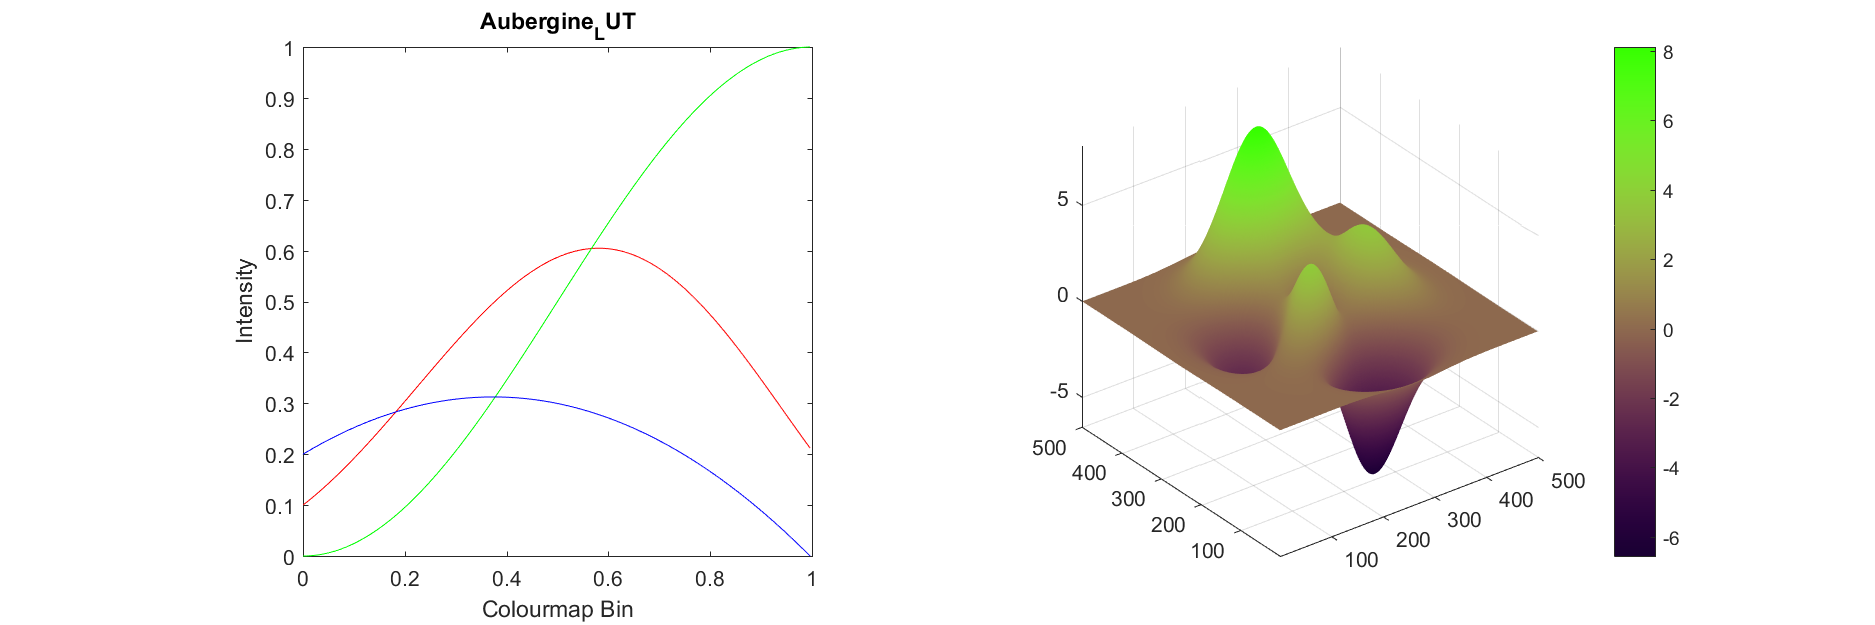

Source data for this figure (header and first rows):
25, 0, 51
26, 0, 51
27, 0, 52
27, 0, 52
28, 0, 53
29, 0, 53
30, 0, 54
31, 0, 55
32, 0, 55
32, 0, 56
33, 0, 56
34, 1, 57
35, 1, 57
36, 1, 58
37, 1, 58
38, 2, 59
39, 2, 59
40, 2, 60
41, 3, 60
42, 3, 61
43, 3, 61
44, 4, 62
45, 4, 62
46, 5, 63
47, 5, 63
48, 5, 64
49, 6, 64
50, 6, 64
51, 7, 65
52, 7, 65
53, 8, 66
54, 9, 66
55, 9, 66
56, 10, 67
57, 10, 67
58, 11, 68
60, 12, 68
61, 12, 68
62, 13, 69
63, 14, 69
64, 15, 69
65, 15, 70
66, 16, 70
67, 17, 70
69, 18, 71
70, 18, 71
71, 19, 71
72, 20, 72
73, 21, 72
74, 22, 72
76, 23, 73
77, 24, 73
78, 25, 73
79, 26, 73
80, 26, 74
81, 27, 74
83, 28, 74
84, 29, 75
85, 30, 75
86, 31, 75
87, 33, 75
... 195 more rows
